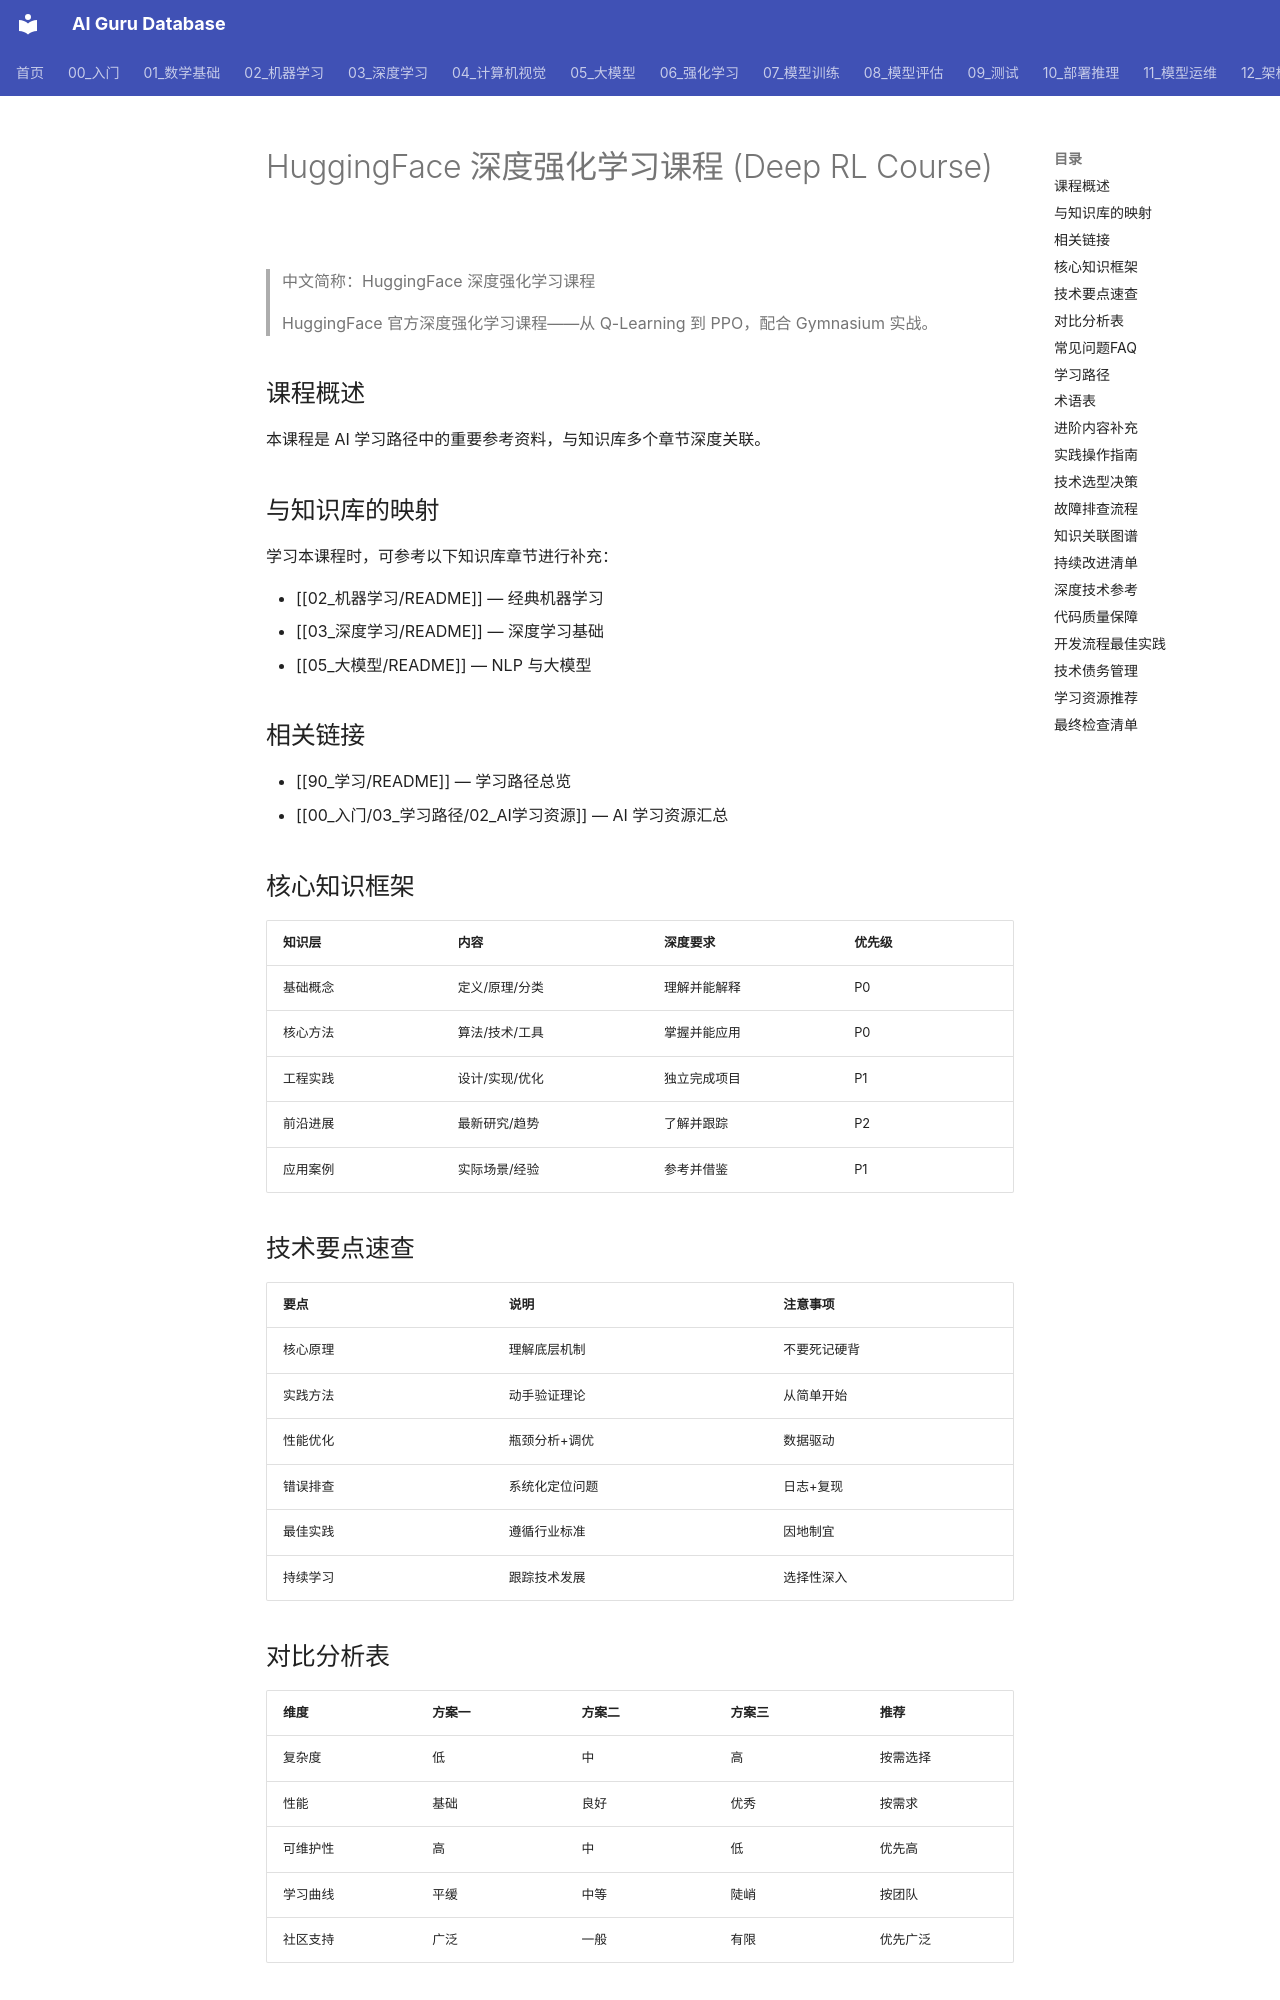

repository: ai-guru-global/ai-guru-database · page: 90_学习/03_课程资源/hugging_face/03_deep_rl_course/index.html · generator: mkdocs

---
title: "HuggingFace 深度强化学习课程 (Deep RL Course)"
category: "90-learn-courses-hugging-face"
tags: ["course", "huggingface", "reinforcement-learning", "deep-rl"]
summary: "HuggingFace 官方深度强化学习课程——从 Q-Learning 到 PPO，配合 Gymnasium 实战。"
created: "2026-06-12"
updated: "2026-06-12"
tier: peripheral
aliases:
  - "Deep Rl Course"
  - "deep rl course"
  - deep_rl_course
sources: []

name_zh: "HuggingFace 深度强化学习课程"
---
# HuggingFace 深度强化学习课程 (Deep RL Course)

> 中文简称：HuggingFace 深度强化学习课程

> HuggingFace 官方深度强化学习课程——从 Q-Learning 到 PPO，配合 Gymnasium 实战。

## 课程概述

本课程是 AI 学习路径中的重要参考资料，与知识库多个章节深度关联。

## 与知识库的映射

学习本课程时，可参考以下知识库章节进行补充：

- [[02_机器学习/README]] — 经典机器学习
- [[03_深度学习/README]] — 深度学习基础
- [[05_大模型/README]] — NLP 与大模型

## 相关链接

- [[90_学习/README]] — 学习路径总览
- [[00_入门/03_学习路径/02_AI学习资源]] — AI 学习资源汇总

## 核心知识框架

| 知识层 | 内容 | 深度要求 | 优先级 |
|--------|------|----------|--------|
| 基础概念 | 定义/原理/分类 | 理解并能解释 | P0 |
| 核心方法 | 算法/技术/工具 | 掌握并能应用 | P0 |
| 工程实践 | 设计/实现/优化 | 独立完成项目 | P1 |
| 前沿进展 | 最新研究/趋势 | 了解并跟踪 | P2 |
| 应用案例 | 实际场景/经验 | 参考并借鉴 | P1 |

## 技术要点速查

| 要点 | 说明 | 注意事项 |
|------|------|----------|
| 核心原理 | 理解底层机制 | 不要死记硬背 |
| 实践方法 | 动手验证理论 | 从简单开始 |
| 性能优化 | 瓶颈分析+调优 | 数据驱动 |
| 错误排查 | 系统化定位问题 | 日志+复现 |
| 最佳实践 | 遵循行业标准 | 因地制宜 |
| 持续学习 | 跟踪技术发展 | 选择性深入 |
